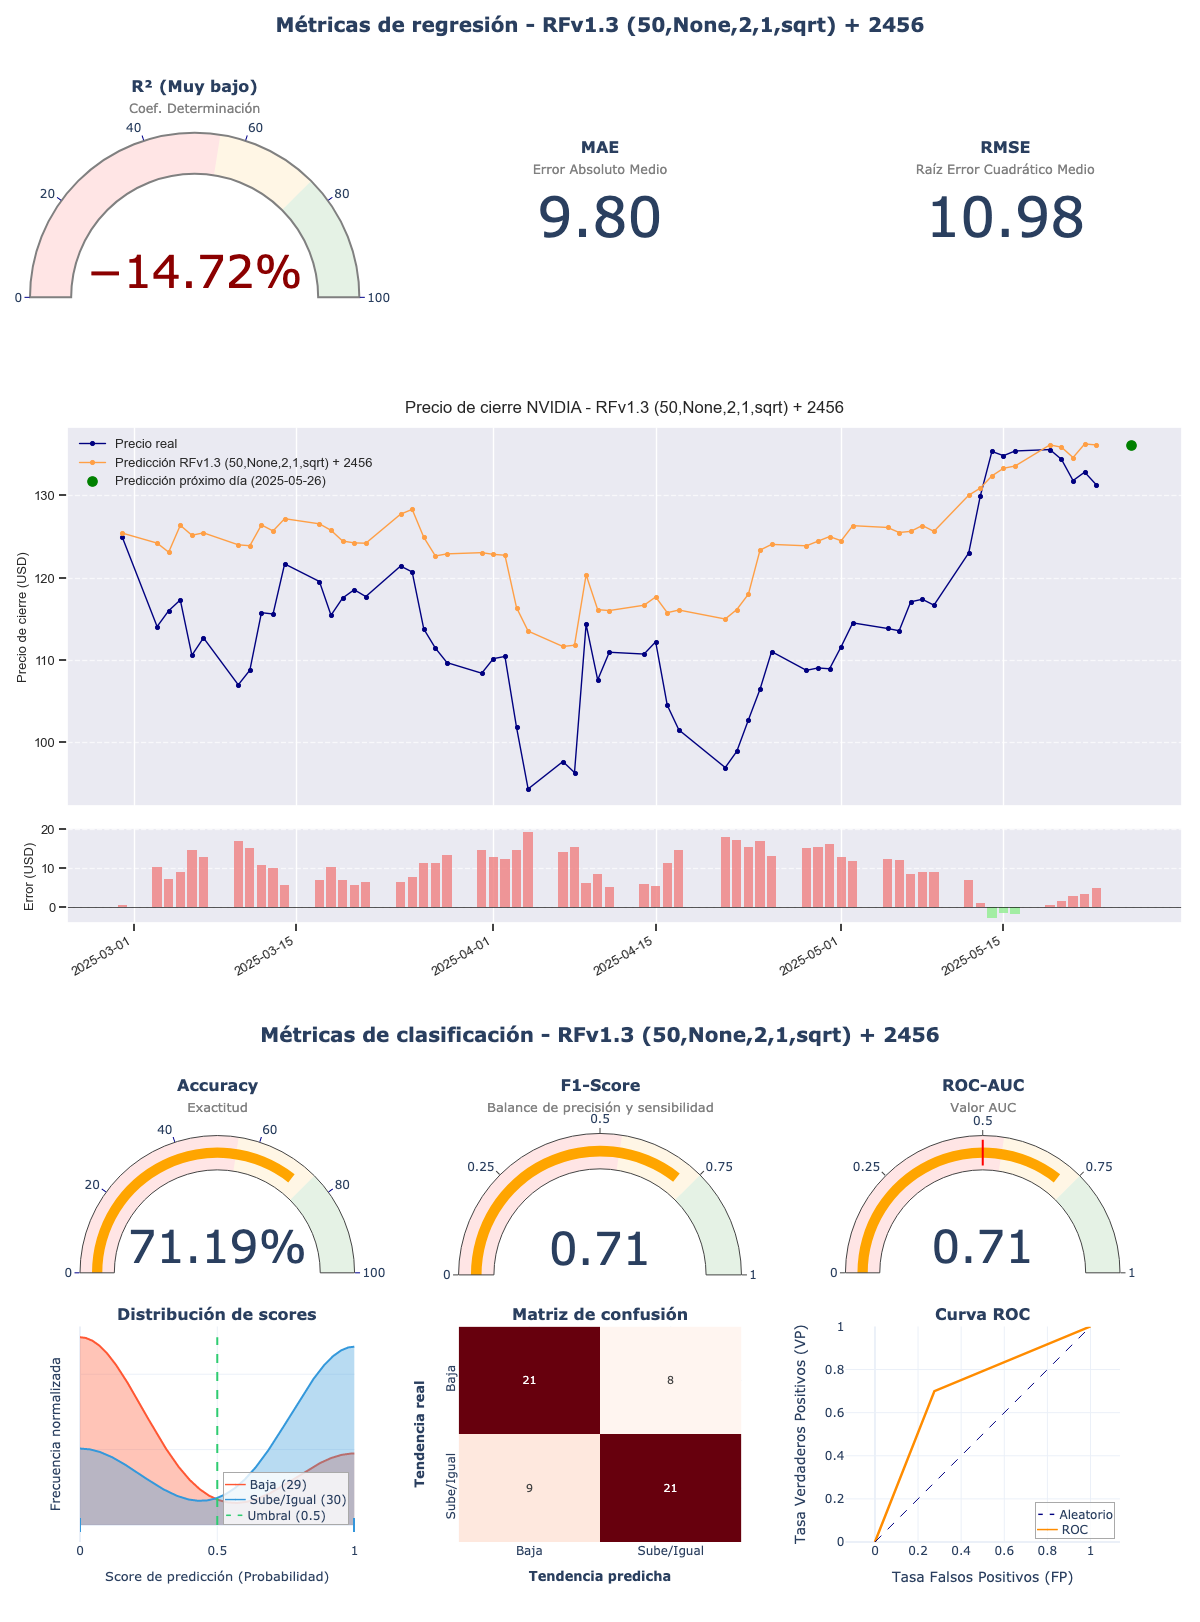

Source data for this figure (header and first rows):
model_title; model_hash; r2; mae; rmse; accuracy; f1_score; roc_auc; irb_regr; irb_clas; irb_total
RFv1.3 (50,None,2,1,sqrt) + 2456; 3c12f020; -0,1472; 9,8043; 10,985; 0,7119; 0,7119; 0,7121; 0,19; 1,3558; 0,8312
